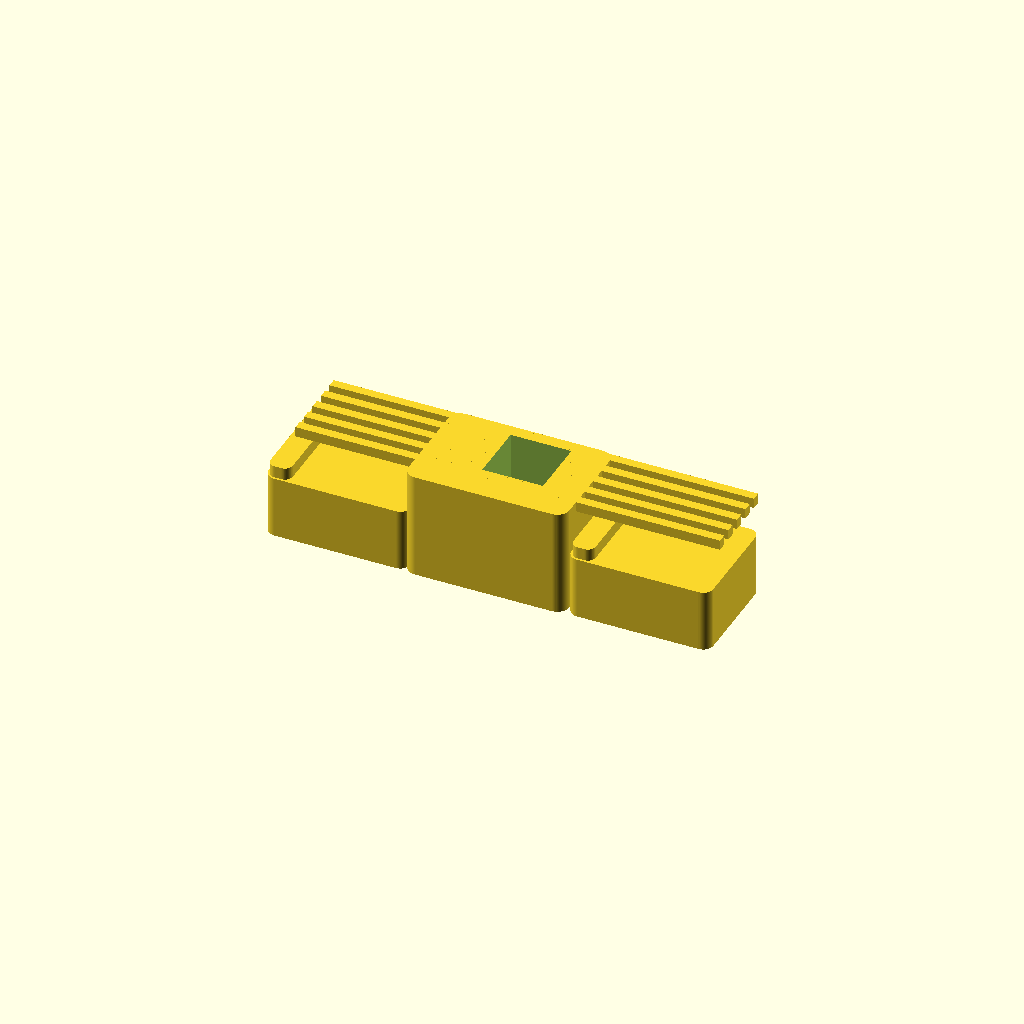
Cell 1: the model at its default parameters.
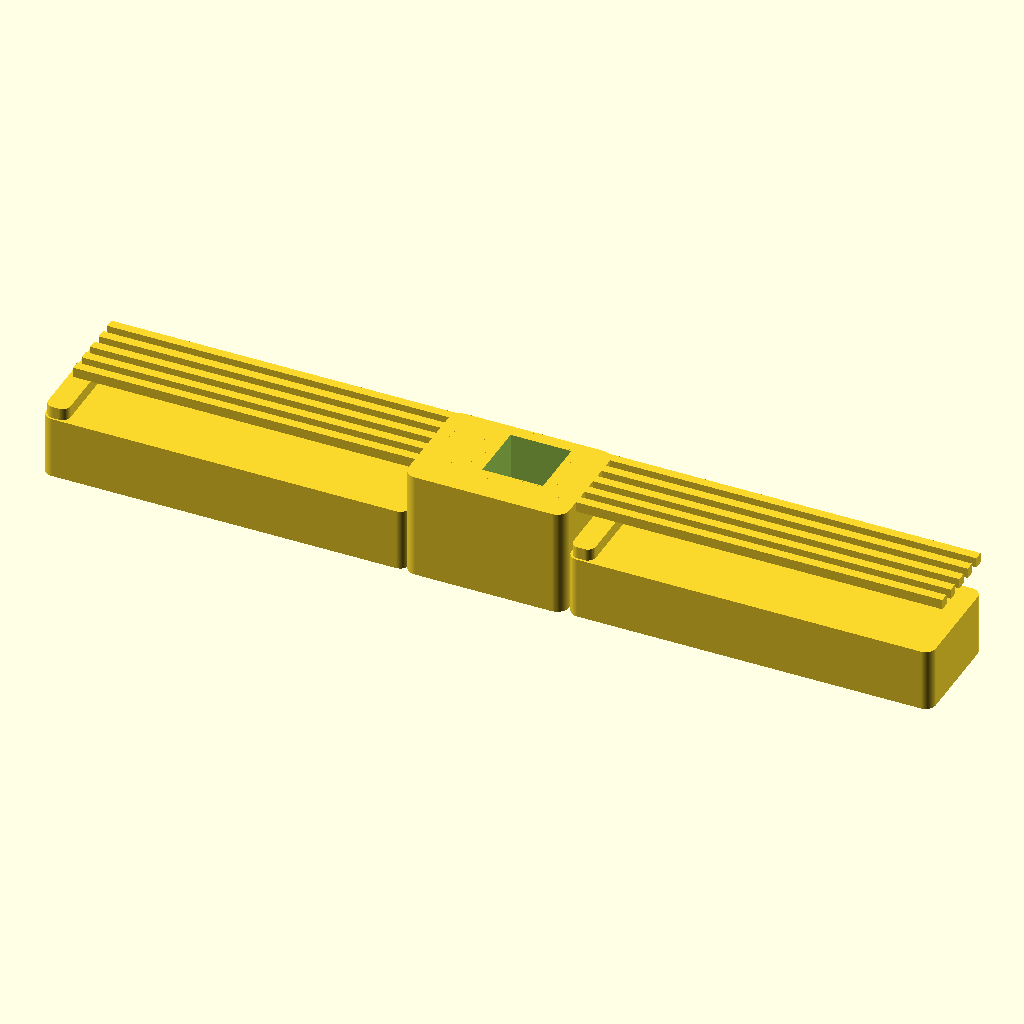
Cell 2: the same model with L = 87.8.
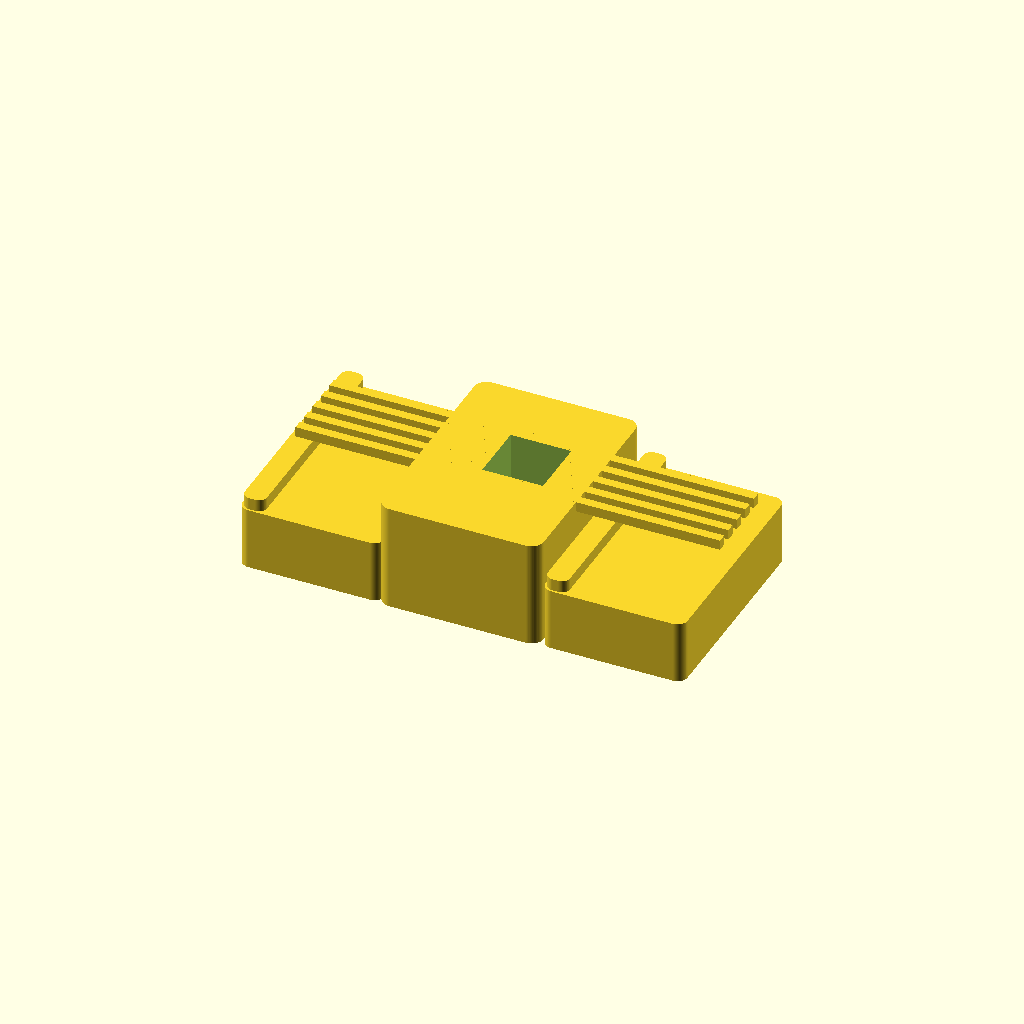
Cell 3: the same model with W = 21.8.
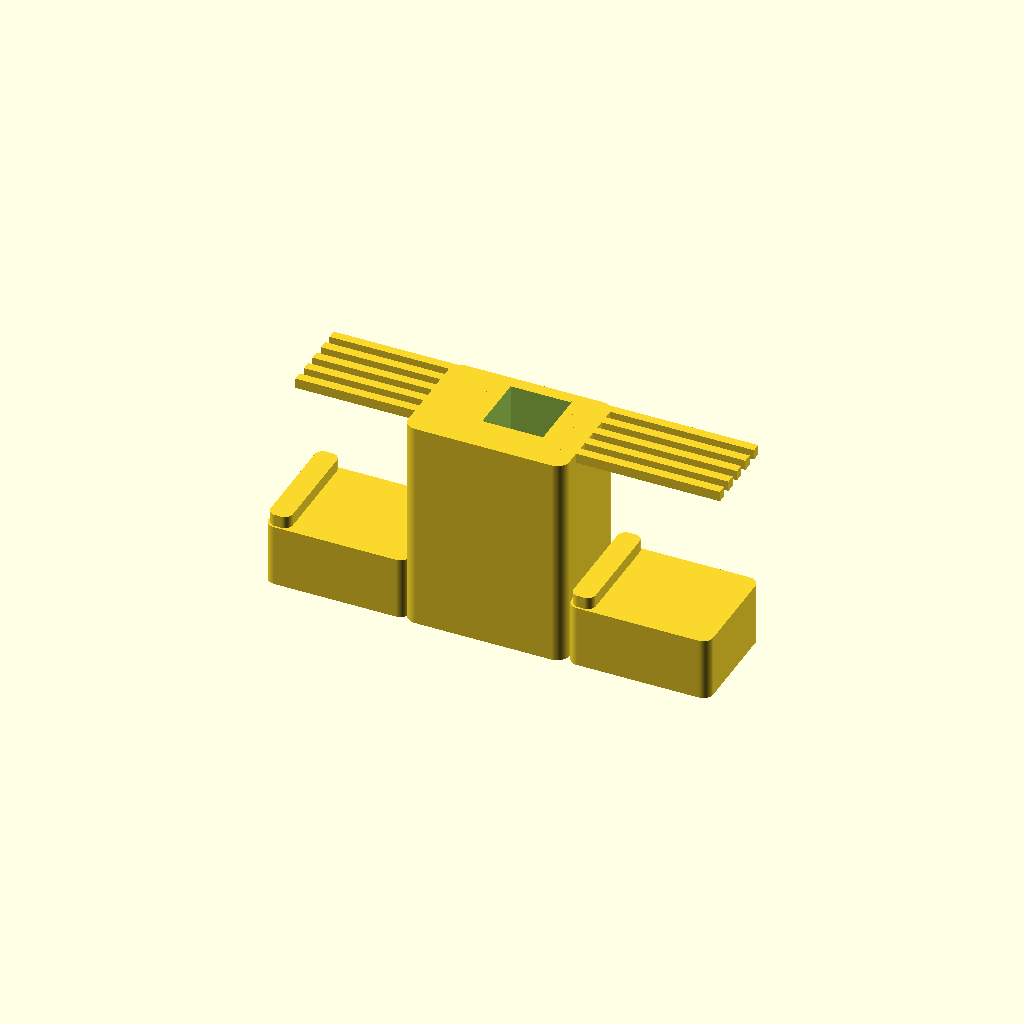
Cell 4: H = 21.2 (everything else at default).
All cells are drawn from one camera (rotation 55°, 0°, 25°, orthographic, colour scheme Cornfield), so only the parameter changes between them.
Source of the model, results/slice100k/gpt52/scad/1043461.scad:
$fn=64;

L = 43.9;
W = 10.9;
H = 10.6;

module rounded_box(size=[10,10,10], r=1.0, center=true){
    sx=size[0]; sy=size[1]; sz=size[2];
    rr = min(r, sx/2, sy/2);
    translate(center ? [-sx/2,-sy/2,-sz/2] : [0,0,0])
    linear_extrude(height=sz)
        offset(r=rr)
            square([sx-2*rr, sy-2*rr], center=false);
}

module rib(len=10, w=1.0, h=1.0, z0=0){
    translate([-len/2, -w/2, z0])
        cube([len, w, h], center=false);
}

module arm_with_step(arm_len=14.0, arm_w=W, arm_h=6.2, step_len=2.2, step_h=1.2, fillet_r=1.0){
    union(){
        rounded_box([arm_len, arm_w, arm_h], r=fillet_r, center=true);
        translate([-(arm_len/2 - step_len/2), 0, (arm_h/2 + step_h/2)])
            rounded_box([step_len, arm_w, step_h], r=fillet_r*0.8, center=true);
    }
}

module central_block(block_len=15.9, block_w=W, block_h=H, fillet_r=1.2){
    rounded_box([block_len, block_w, block_h], r=fillet_r, center=true);
}

module bracket(){
    block_len = 15.9;
    arm_len = (L - block_len)/2;
    arm_h = 6.2;
    step_len = 2.2;
    step_h = 1.2;

    difference(){
        union(){
            central_block(block_len=block_len, block_w=W, block_h=H, fillet_r=1.2);

            translate([ (block_len/2 + arm_len/2), 0, -(H/2 - arm_h/2)])
                arm_with_step(arm_len=arm_len, arm_w=W, arm_h=arm_h, step_len=step_len, step_h=step_h, fillet_r=1.0);

            translate([-(block_len/2 + arm_len/2), 0, -(H/2 - arm_h/2)])
                arm_with_step(arm_len=arm_len, arm_w=W, arm_h=arm_h, step_len=step_len, step_h=step_h, fillet_r=1.0);

            rib_len = L - 2.0;
            rib_h = 1.0;
            rib_w = 0.9;
            z_rib = H/2 - rib_h;

            for (ypos = [-3.6, -1.8, 0, 1.8, 3.6])
                translate([0, ypos, 0])
                    rib(len=rib_len, w=rib_w, h=rib_h, z0=z_rib);
        }

        win = 6.0;
        translate([0,0,0])
            cube([win, win, H+0.6], center=true);
    }
}

bracket();
Parameter table extracted from the source (name, type, default, range or options):
L: number, default 43.9
W: number, default 10.9
H: number, default 10.6
